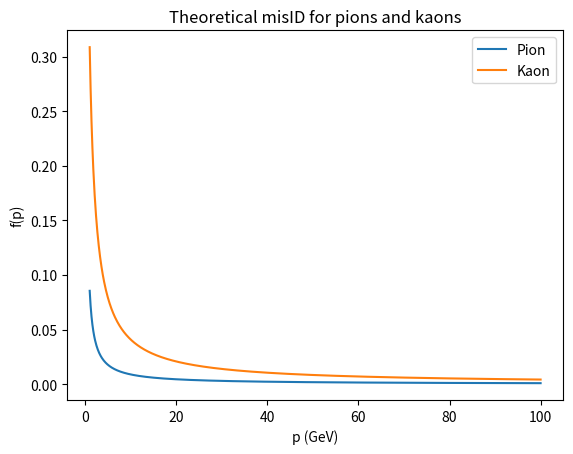

Reproduce this figure in Python. (Note: this script raises an exception after producing the figure.)
import numpy as np
import matplotlib.pyplot as plt
import scipy.integrate as integrate

c = 3*10**8
pionMass = 0.13957
pionTau = 2.6033*10**-8
pionbfrac = 0.999877
kaonMass = 0.493677
kaonTau = 1.238*10**-8
kaonbfrac = 0.6356

def f(L, p, mass, tau):
  return np.exp(-(L*mass)/(p*c*tau))

def fintergral(p, mass, tau, bfrac):
  return bfrac*integrate.quad(f, 0, 5, args = (p, mass, tau))[0]/integrate.quad(f, 0, np.inf, args = (p, mass, tau))[0]

def makeArray(p, mass, tau, bfrac):
  arr = np.array([])
  for i in p:
    arr = np.append(arr, fintergral(i, mass, tau, bfrac))
  return arr

#Plotting graph for Pion
p = np.linspace(1, 100, 1000)
plt.plot(p, makeArray(p, pionMass, pionTau, pionbfrac), label = "Pion")
plt.xlabel("p (GeV)")
plt.ylabel("f(p)")
plt.title("Theoretical misID for pions and kaons")

#plotting for Kaon
plt.plot(p, makeArray(p, kaonMass, kaonTau, kaonbfrac), label = "Kaon")
plt.legend()

plt.savefig("img/misIDcheck.png")
